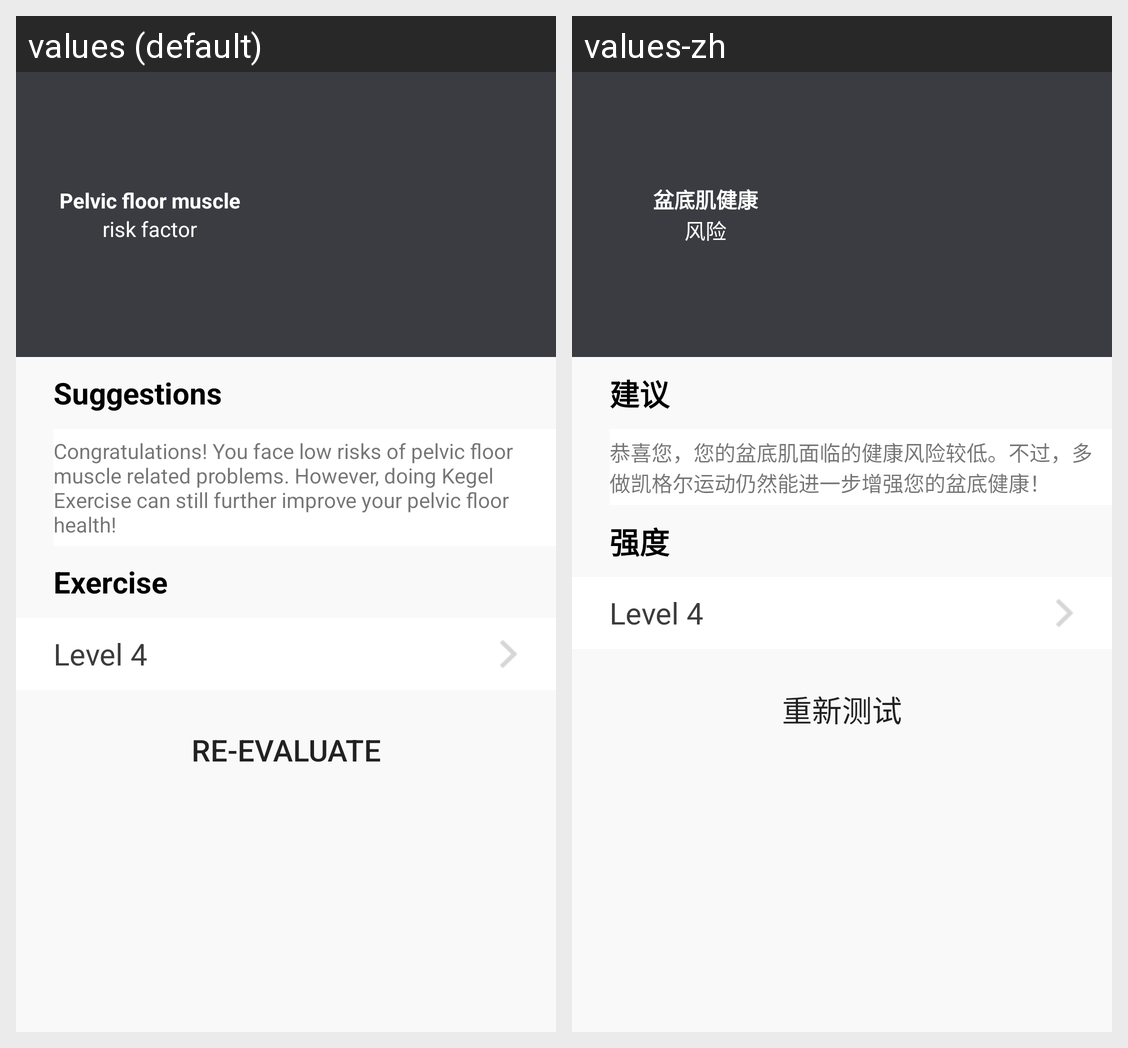

Locale-by-locale string values for the Android screen shown in this grid:
Android screen res/layout/activity_evaluate_result.xml rendered under 2 locales, left to right: values (default), values-zh. Device: Nexus 5 (rendered at 1080×1920; each locale shown at half size, 540×960, under a caption strip naming it); theme AppTheme.
Strings drawn on this screen, with the default value and each locale's value (text and hints the layout hard-codes, and strings that could not be matched under every locale, appear in the picture but are not listed):

evaluate_pelvic_floor_muscle
  values: Pelvic floor muscle
  values-zh: 盆底肌健康

evaluate_risk_factor
  values: risk factor
  values-zh: 风险

evaluate_suggestions
  values: Suggestions
  values-zh: 建议

evaluate_suggestions_low
  values: Congratulations! You face low risks of pelvic floor muscle related problems. However, doing Kegel Exercise can still further improve your pelvic floor health!
  values-zh: 恭喜您，您的盆底肌面临的健康风险较低。不过，多做凯格尔运动仍然能进一步增强您的盆底健康！

evaluate_exercise
  values: Exercise
  values-zh: 强度

evaluate_reevaluate
  values: Re-evaluate
  values-zh: 重新测试
